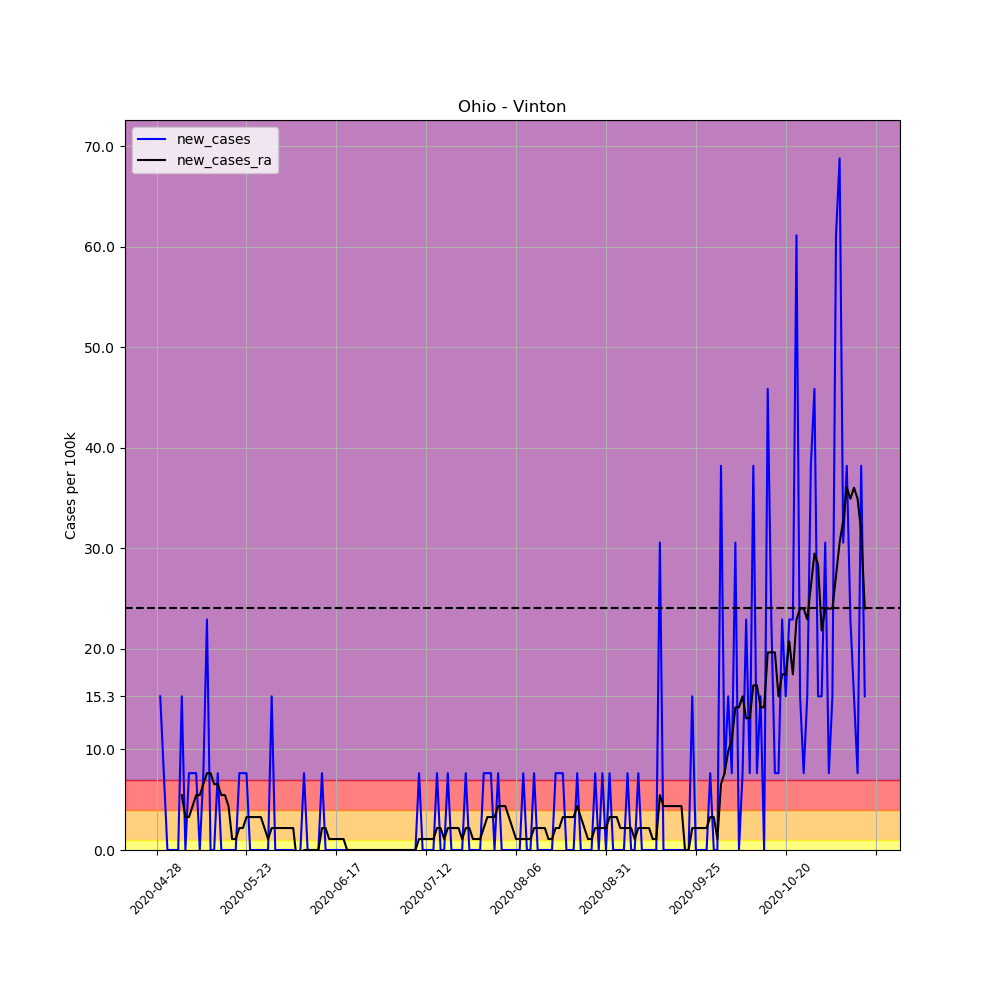

The file beside this chart, header and first rows:
, date, county, state, fips, cases, deaths, COUNTY, STNAME, CTYNAME, POPESTIMATE2019, per_100k, per_100k_ra, new_cases, new_cases_ra
649434, 2020-04-28, Vinton, Ohio, 39163, 3, 0, 163, Ohio, Vinton, 13085, 22.93, , , 
649435, 2020-04-29, Vinton, Ohio, 39163, 5, 0, 163, Ohio, Vinton, 13085, 38.21, , 15.28, 
649436, 2020-04-30, Vinton, Ohio, 39163, 6, 0, 163, Ohio, Vinton, 13085, 45.85, , 7.642, 
649437, 2020-05-01, Vinton, Ohio, 39163, 6, 0, 163, Ohio, Vinton, 13085, 45.85, , 0.0, 
649438, 2020-05-02, Vinton, Ohio, 39163, 6, 0, 163, Ohio, Vinton, 13085, 45.85, , 0.0, 
649439, 2020-05-03, Vinton, Ohio, 39163, 6, 0, 163, Ohio, Vinton, 13085, 45.85, , 0.0, 
649440, 2020-05-04, Vinton, Ohio, 39163, 6, 0, 163, Ohio, Vinton, 13085, 45.85, 41.49, 0.0, 
649441, 2020-05-05, Vinton, Ohio, 39163, 8, 0, 163, Ohio, Vinton, 13085, 61.14, 46.95, 15.28, 5.459
649442, 2020-05-06, Vinton, Ohio, 39163, 8, 0, 163, Ohio, Vinton, 13085, 61.14, 50.22, 0.0, 3.275
649443, 2020-05-07, Vinton, Ohio, 39163, 9, 0, 163, Ohio, Vinton, 13085, 68.78, 53.5, 7.642, 3.275
649444, 2020-05-08, Vinton, Ohio, 39163, 10, 0, 163, Ohio, Vinton, 13085, 76.42, 57.86, 7.642, 4.367
649445, 2020-05-09, Vinton, Ohio, 39163, 11, 0, 163, Ohio, Vinton, 13085, 84.07, 63.32, 7.642, 5.459
649446, 2020-05-10, Vinton, Ohio, 39163, 11, 0, 163, Ohio, Vinton, 13085, 84.07, 68.78, 0.0, 5.459
649447, 2020-05-11, Vinton, Ohio, 39163, 12, 0, 163, Ohio, Vinton, 13085, 91.71, 75.33, 7.642, 6.551
649448, 2020-05-12, Vinton, Ohio, 39163, 15, 0, 163, Ohio, Vinton, 13085, 114.6, 82.97, 22.93, 7.642
649449, 2020-05-13, Vinton, Ohio, 39163, 15, 0, 163, Ohio, Vinton, 13085, 114.6, 90.62, 0.0, 7.642
649450, 2020-05-14, Vinton, Ohio, 39163, 15, 0, 163, Ohio, Vinton, 13085, 114.6, 97.17, 0.0, 6.551
649451, 2020-05-15, Vinton, Ohio, 39163, 16, 0, 163, Ohio, Vinton, 13085, 122.3, 103.7, 7.642, 6.551
649452, 2020-05-16, Vinton, Ohio, 39163, 16, 0, 163, Ohio, Vinton, 13085, 122.3, 109.2, 0.0, 5.459
649453, 2020-05-17, Vinton, Ohio, 39163, 16, 0, 163, Ohio, Vinton, 13085, 122.3, 114.6, 0.0, 5.459
649454, 2020-05-18, Vinton, Ohio, 39163, 16, 0, 163, Ohio, Vinton, 13085, 122.3, 119, 0.0, 4.367
649455, 2020-05-19, Vinton, Ohio, 39163, 16, 0, 163, Ohio, Vinton, 13085, 122.3, 120.1, 0.0, 1.092
649456, 2020-05-20, Vinton, Ohio, 39163, 16, 0, 163, Ohio, Vinton, 13085, 122.3, 121.2, 0.0, 1.092
649457, 2020-05-21, Vinton, Ohio, 39163, 17, 0, 163, Ohio, Vinton, 13085, 129.9, 123.4, 7.642, 2.184
649458, 2020-05-22, Vinton, Ohio, 39163, 18, 0, 163, Ohio, Vinton, 13085, 137.6, 125.6, 7.642, 2.184
649459, 2020-05-23, Vinton, Ohio, 39163, 19, 0, 163, Ohio, Vinton, 13085, 145.2, 128.8, 7.642, 3.275
649460, 2020-05-24, Vinton, Ohio, 39163, 19, 0, 163, Ohio, Vinton, 13085, 145.2, 132.1, 0.0, 3.275
649461, 2020-05-25, Vinton, Ohio, 39163, 19, 1, 163, Ohio, Vinton, 13085, 145.2, 135.4, 0.0, 3.275
649462, 2020-05-26, Vinton, Ohio, 39163, 19, 1, 163, Ohio, Vinton, 13085, 145.2, 138.7, 0.0, 3.275
649463, 2020-05-27, Vinton, Ohio, 39163, 19, 1, 163, Ohio, Vinton, 13085, 145.2, 141.9, 0.0, 3.275
649464, 2020-05-28, Vinton, Ohio, 39163, 19, 2, 163, Ohio, Vinton, 13085, 145.2, 144.1, 0.0, 2.184
649465, 2020-05-29, Vinton, Ohio, 39163, 19, 2, 163, Ohio, Vinton, 13085, 145.2, 145.2, 0.0, 1.092
649466, 2020-05-30, Vinton, Ohio, 39163, 21, 2, 163, Ohio, Vinton, 13085, 160.5, 147.4, 15.28, 2.184
649467, 2020-05-31, Vinton, Ohio, 39163, 21, 2, 163, Ohio, Vinton, 13085, 160.5, 149.6, 0.0, 2.184
649468, 2020-06-01, Vinton, Ohio, 39163, 21, 2, 163, Ohio, Vinton, 13085, 160.5, 151.8, 0.0, 2.184
649469, 2020-06-02, Vinton, Ohio, 39163, 21, 2, 163, Ohio, Vinton, 13085, 160.5, 153.9, 0.0, 2.184
649470, 2020-06-03, Vinton, Ohio, 39163, 21, 2, 163, Ohio, Vinton, 13085, 160.5, 156.1, 0.0, 2.184
649471, 2020-06-04, Vinton, Ohio, 39163, 21, 2, 163, Ohio, Vinton, 13085, 160.5, 158.3, 0.0, 2.184
649472, 2020-06-05, Vinton, Ohio, 39163, 21, 2, 163, Ohio, Vinton, 13085, 160.5, 160.5, 0.0, 2.184
649473, 2020-06-06, Vinton, Ohio, 39163, 20, 2, 163, Ohio, Vinton, 13085, 152.8, 159.4, -7.642, -1.092
649474, 2020-06-07, Vinton, Ohio, 39163, 20, 2, 163, Ohio, Vinton, 13085, 152.8, 158.3, 0.0, -1.092
649475, 2020-06-08, Vinton, Ohio, 39163, 21, 2, 163, Ohio, Vinton, 13085, 160.5, 158.3, 7.642, 0.0
649476, 2020-06-09, Vinton, Ohio, 39163, 21, 2, 163, Ohio, Vinton, 13085, 160.5, 158.3, 0.0, 0.0
649477, 2020-06-10, Vinton, Ohio, 39163, 21, 2, 163, Ohio, Vinton, 13085, 160.5, 158.3, 0.0, 0.0
649478, 2020-06-11, Vinton, Ohio, 39163, 21, 2, 163, Ohio, Vinton, 13085, 160.5, 158.3, 0.0, 0.0
649479, 2020-06-12, Vinton, Ohio, 39163, 21, 2, 163, Ohio, Vinton, 13085, 160.5, 158.3, 0.0, 0.0
649480, 2020-06-13, Vinton, Ohio, 39163, 22, 2, 163, Ohio, Vinton, 13085, 168.1, 160.5, 7.642, 2.184
649481, 2020-06-14, Vinton, Ohio, 39163, 22, 2, 163, Ohio, Vinton, 13085, 168.1, 162.7, 0.0, 2.184
649482, 2020-06-15, Vinton, Ohio, 39163, 22, 2, 163, Ohio, Vinton, 13085, 168.1, 163.8, 0.0, 1.092
649483, 2020-06-16, Vinton, Ohio, 39163, 22, 2, 163, Ohio, Vinton, 13085, 168.1, 164.9, 0.0, 1.092
649484, 2020-06-17, Vinton, Ohio, 39163, 22, 2, 163, Ohio, Vinton, 13085, 168.1, 165.9, 0.0, 1.092
649485, 2020-06-18, Vinton, Ohio, 39163, 22, 2, 163, Ohio, Vinton, 13085, 168.1, 167, 0.0, 1.092
649486, 2020-06-19, Vinton, Ohio, 39163, 22, 2, 163, Ohio, Vinton, 13085, 168.1, 168.1, 0.0, 1.092
649487, 2020-06-20, Vinton, Ohio, 39163, 22, 2, 163, Ohio, Vinton, 13085, 168.1, 168.1, 0.0, 0.0
649488, 2020-06-21, Vinton, Ohio, 39163, 22, 2, 163, Ohio, Vinton, 13085, 168.1, 168.1, 0.0, 0.0
649489, 2020-06-22, Vinton, Ohio, 39163, 22, 2, 163, Ohio, Vinton, 13085, 168.1, 168.1, 0.0, 0.0
649490, 2020-06-23, Vinton, Ohio, 39163, 22, 2, 163, Ohio, Vinton, 13085, 168.1, 168.1, 0.0, 0.0
649491, 2020-06-24, Vinton, Ohio, 39163, 22, 2, 163, Ohio, Vinton, 13085, 168.1, 168.1, 0.0, 0.0
649492, 2020-06-25, Vinton, Ohio, 39163, 22, 2, 163, Ohio, Vinton, 13085, 168.1, 168.1, 0.0, 0.0
649493, 2020-06-26, Vinton, Ohio, 39163, 22, 2, 163, Ohio, Vinton, 13085, 168.1, 168.1, 0.0, 0.0
... 138 more rows
